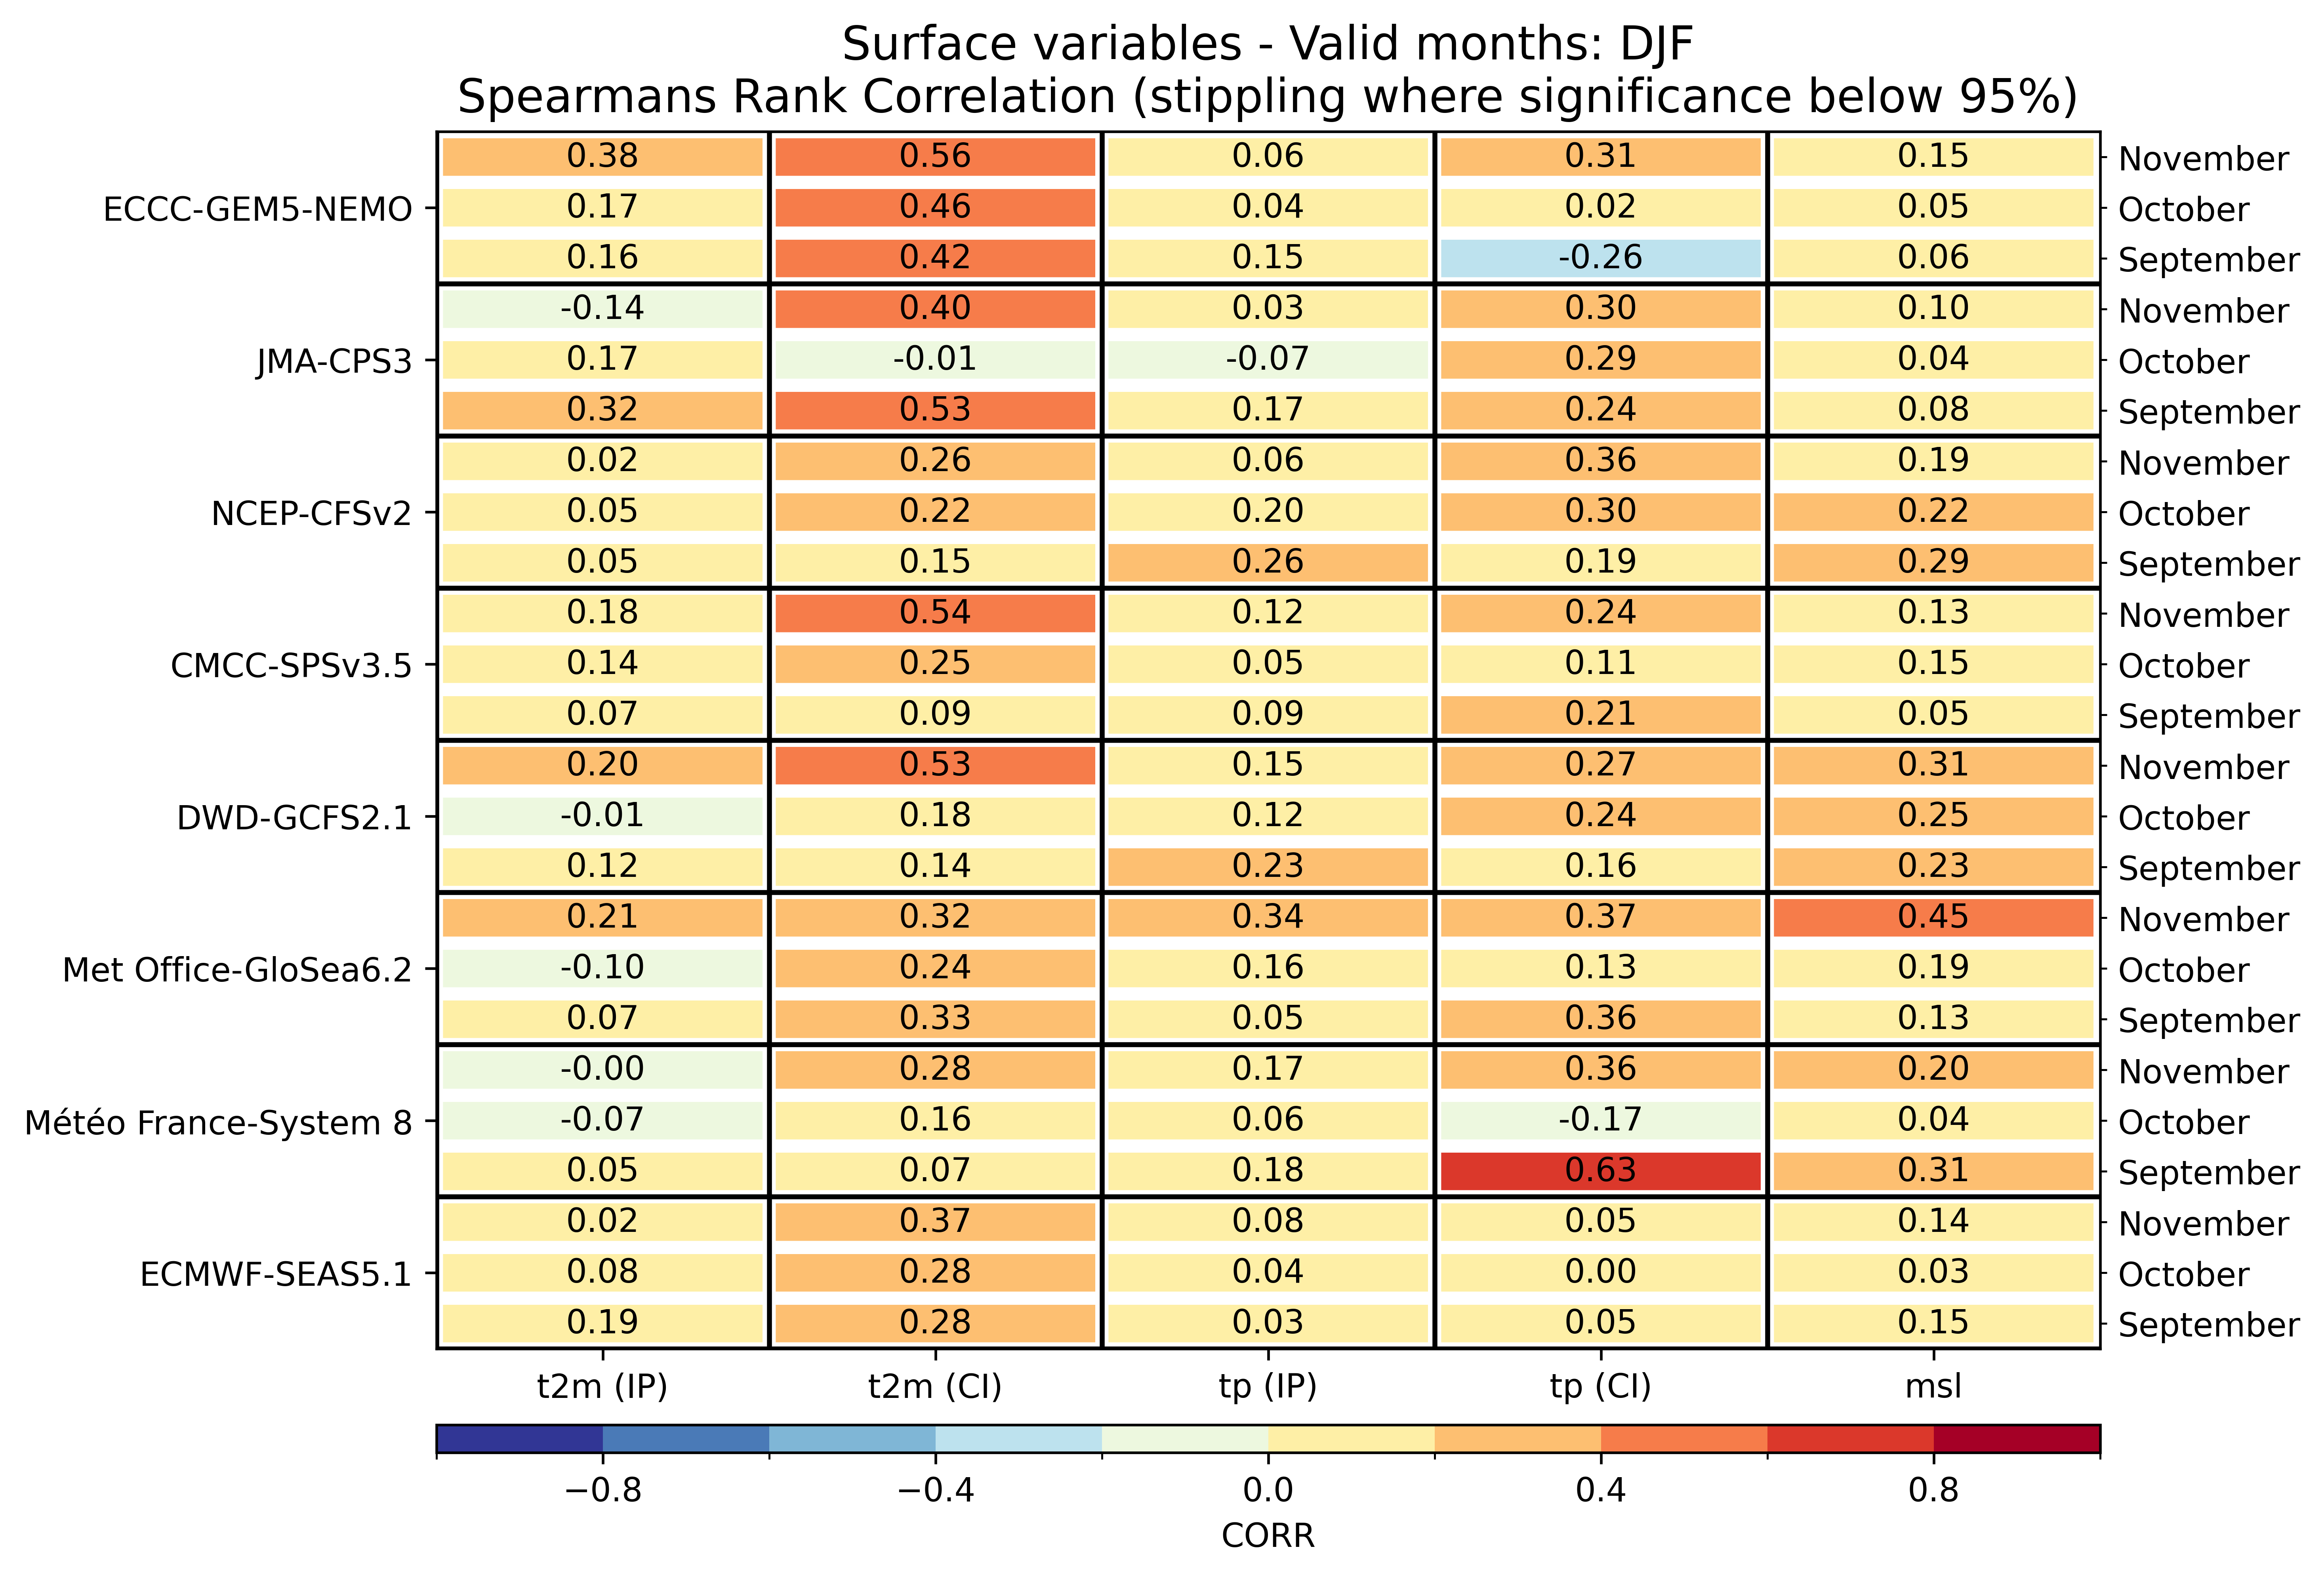

Data behind this chart, as committed beside it:
, , t2m (IP), t2m (CI), tp (IP), tp (CI), msl
ECMWF-SEAS5.1, September, 0.1852, 0.2776, 0.03343, 0.04761, 0.1501
ECMWF-SEAS5.1, October, 0.08449, 0.2833, 0.04047, 0.00105, 0.03347
ECMWF-SEAS5.1, November, 0.02181, 0.3701, 0.07924, 0.04598, 0.1382
Météo France-System 8, September, 0.05433, 0.07094, 0.1831, 0.6258, 0.3136
Météo France-System 8, October, -0.0746, 0.1585, 0.06211, -0.1671, 0.04384
Météo France-System 8, November, -0.0003493, 0.2842, 0.1722, 0.3568, 0.2023
Met Office-GloSea6.2, September, 0.07249, 0.3314, 0.05179, 0.358, 0.1273
Met Office-GloSea6.2, October, -0.1004, 0.2427, 0.1593, 0.1337, 0.193
Met Office-GloSea6.2, November, 0.2099, 0.3226, 0.3421, 0.3666, 0.4488
DWD-GCFS2.1, September, 0.1164, 0.1351, 0.2279, 0.1566, 0.2271
DWD-GCFS2.1, October, -0.01401, 0.1834, 0.122, 0.2412, 0.2498
DWD-GCFS2.1, November, 0.2046, 0.5288, 0.1462, 0.2734, 0.3102
CMCC-SPSv3.5, September, 0.06633, 0.08587, 0.0946, 0.2088, 0.05022
CMCC-SPSv3.5, October, 0.1396, 0.2464, 0.04525, 0.1069, 0.1513
CMCC-SPSv3.5, November, 0.1824, 0.5433, 0.1162, 0.2413, 0.1275
NCEP-CFSv2, September, 0.05417, 0.1541, 0.2641, 0.1938, 0.2893
NCEP-CFSv2, October, 0.04937, 0.2183, 0.1951, 0.304, 0.222
NCEP-CFSv2, November, 0.01865, 0.2618, 0.06187, 0.3646, 0.187
JMA-CPS3, September, 0.3174, 0.5349, 0.1666, 0.2378, 0.08488
JMA-CPS3, October, 0.1739, -0.006884, -0.06678, 0.2878, 0.04102
JMA-CPS3, November, -0.1383, 0.4032, 0.02519, 0.2964, 0.1045
ECCC-GEM5-NEMO, September, 0.1606, 0.418, 0.1518, -0.2565, 0.06368
ECCC-GEM5-NEMO, October, 0.1698, 0.4633, 0.03835, 0.02156, 0.0524
ECCC-GEM5-NEMO, November, 0.3757, 0.5559, 0.0612, 0.3136, 0.1457
